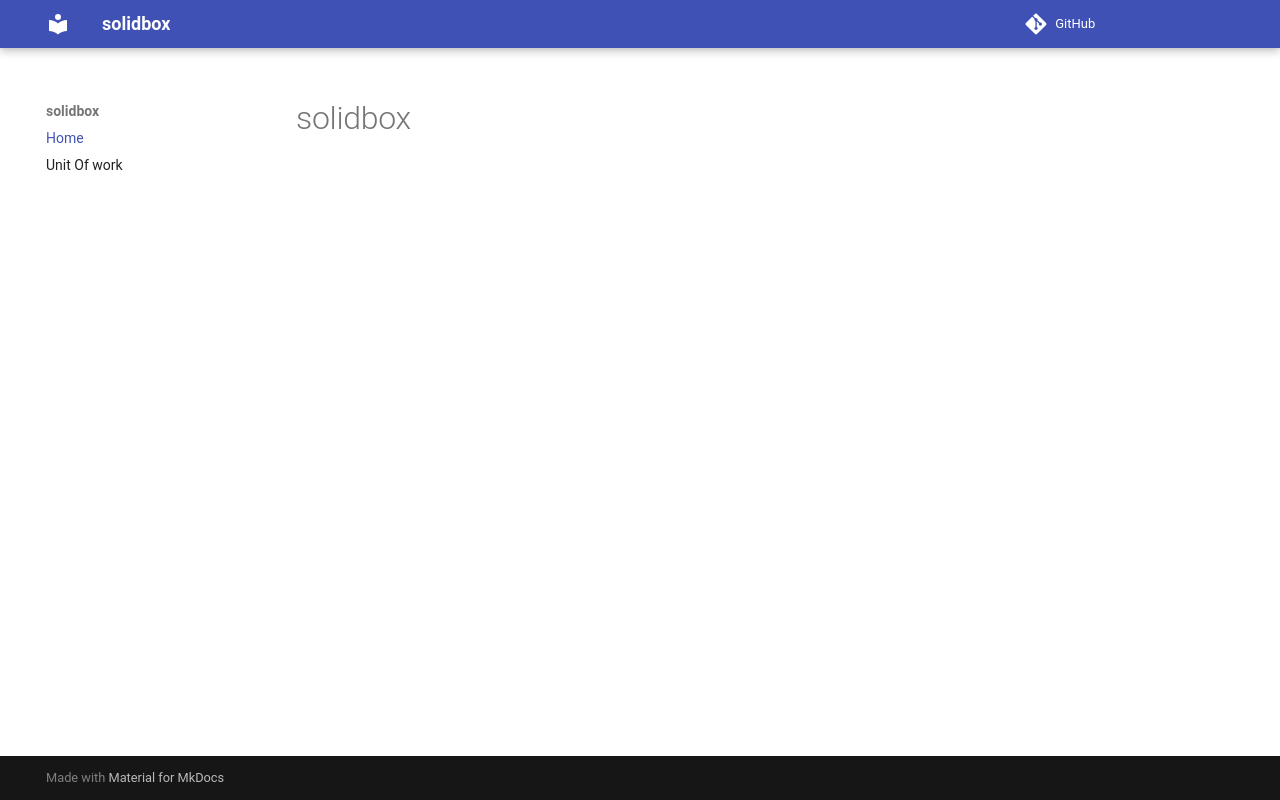

repository: aliev/solidbox · page: index.html · generator: mkdocs

# solidbox
